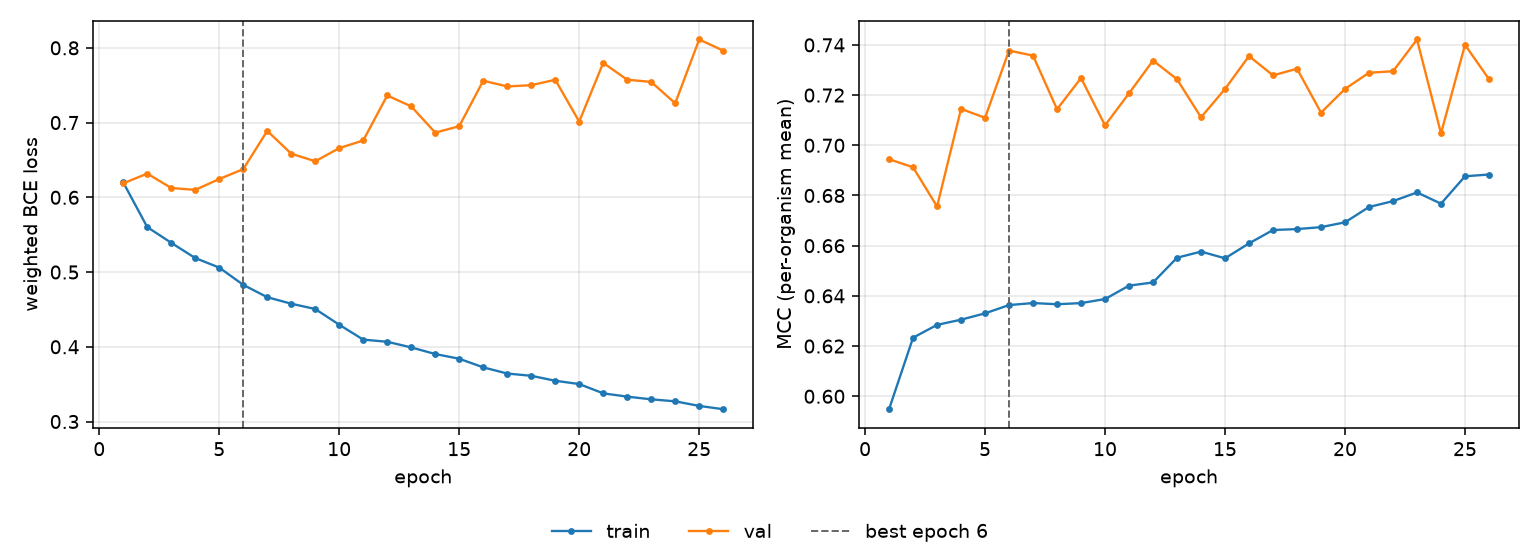

The data file committed next to this chart (first rows):
epoch, tr_loss, vl_loss, tr_mcc, vl_mcc, is_best
1, 0.6199, 0.6187, 0.5948, 0.6945, False
2, 0.5602, 0.6318, 0.6233, 0.6912, False
3, 0.5391, 0.6125, 0.6284, 0.6756, False
4, 0.5187, 0.6099, 0.6305, 0.7145, False
5, 0.506, 0.6245, 0.633, 0.711, False
6, 0.4829, 0.6377, 0.6363, 0.7377, True
7, 0.4663, 0.6888, 0.6371, 0.7357, False
8, 0.4577, 0.6584, 0.6367, 0.7144, False
9, 0.4505, 0.6482, 0.6371, 0.7268, False
10, 0.4295, 0.6658, 0.6387, 0.7079, False
11, 0.4096, 0.676, 0.6441, 0.7207, False
12, 0.4067, 0.7363, 0.6453, 0.7338, False
13, 0.3992, 0.7217, 0.6552, 0.7263, False
14, 0.3903, 0.6866, 0.6576, 0.7111, False
15, 0.384, 0.6951, 0.655, 0.7225, False
16, 0.3725, 0.756, 0.6609, 0.7356, False
17, 0.3642, 0.7484, 0.6662, 0.7279, False
18, 0.3612, 0.75, 0.6666, 0.7305, False
19, 0.3546, 0.7573, 0.6674, 0.713, False
20, 0.3501, 0.7013, 0.6693, 0.7225, False
21, 0.3377, 0.7799, 0.6754, 0.7289, False
22, 0.3333, 0.7573, 0.6778, 0.7295, False
23, 0.3297, 0.7544, 0.6812, 0.7422, False
24, 0.327, 0.7258, 0.6767, 0.7047, False
25, 0.3209, 0.8112, 0.6877, 0.74, False
26, 0.3165, 0.7963, 0.6884, 0.7264, False
